Run: headless pygame with SDL's dummy video driver; simulated clock (each Clock.tick advances the game by its frame time, no real sleeping); random seed 0; keys injected as events and as key.get_pressed() state; no mouse input.
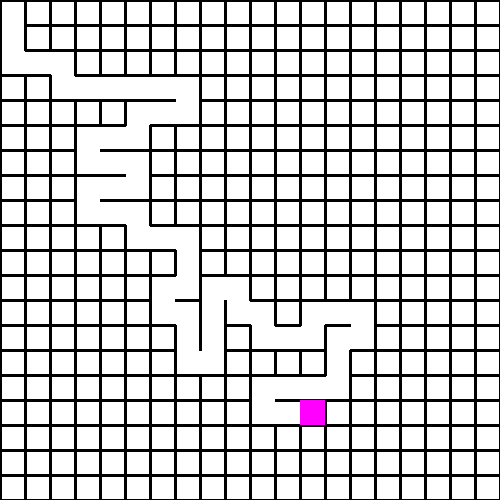
Frame 1 of 4 · flips 1–60 · no input
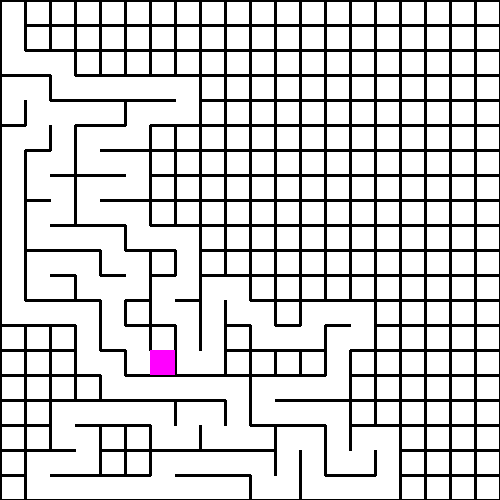
Frame 2 of 4 · flips 61–180 · tapped SPACE, RETURN · held RIGHT (→), D
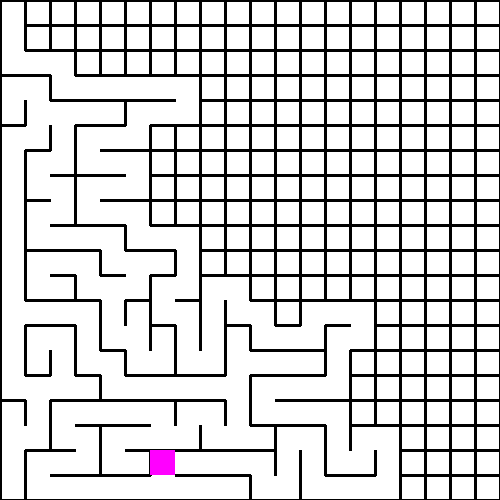
Frame 3 of 4 · flips 181–300 · held DOWN (↓), S
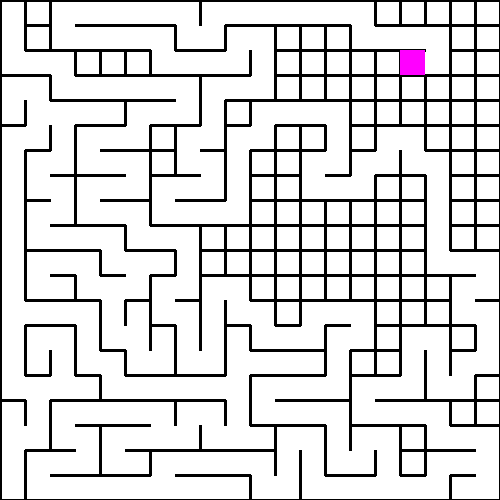
Frame 4 of 4 · flips 301–420 · held LEFT (←), A, UP (↑), W

The pygame program that drew these frames:

import pygame as pg
import random
import math

grid_size = 20
grid = [[0 for x in range(grid_size)] for x in range(grid_size)] 

pg.init()
win = pg.display.set_mode((500,500))
win.fill((255,255,255))

def heuristic(current, end):
    a = current.i-end.i
    b = current.j-end.j
    return math.sqrt(a**2 + b**2)

def reconstruct_path(cameFrom, current):
    total_path = [current]
    while current in cameFrom.keys():
        total_path.insert(0, current)
        current = cameFrom[current]
    return total_path

def compareNodes(a, b):
    if a.i == b.i and a.j == b.j:
        return True
    return False

class node:
    def __init__(self, i, j):
        self.i = i
        self.j = j
        self.visited = False
        self.top = True
        self.right = True
        self.bottom = True
        self.left = True
        self.neighbours = []

        self.gScore = math.inf
        self.fScore = math.inf

    def getNeighbours(self):
        temp = []
        if self.i > 0:
            temp.append(grid[self.i-1][self.j])
        if self.j > 0:
            temp.append(grid[self.i][self.j-1])
        if self.i < grid_size-1:
            temp.append(grid[self.i+1][self.j])
        if self.j < grid_size-1:
            temp.append(grid[self.i][self.j+1])
        return temp

    def get_unvisited(self):
        temp = []
        for i in self.getNeighbours():
            if not i.visited:
                temp.append(i)
        return temp

    def showRec(self, color):
        height = 500//grid_size
        width = 500//grid_size
        # if self.targets:
        #     color = (255, 0, 0)
        pg.draw.rect(win, color, (self.i*(width),self.j*(height),width,height))

    def show(self, color):
        w = 500//grid_size
        x = self.i * w
        y = self.j * w
        line_w = 3
        if self.top:
            pg.draw.line(win, color, (x, y), (x+w, y),line_w)
        if self.right:
            pg.draw.line(win, color, (x+w, y), (x+w, y+w),line_w)
        if self.bottom:
            pg.draw.line(win, color, (x+w, y+w), (x, y+w),line_w)
        if self.left:
            pg.draw.line(win, color, (x, y+w), (x, y),line_w)

for i in range(grid_size):
    for j in range(grid_size):
        grid[i][j] = node(i, j)

start = grid[0][0]
end = grid[grid_size-1][grid_size-1]
# start.targets = True
# end.targets = True

for i in range(grid_size):
    for j in range(grid_size):
        grid[i][j].show((0, 0, 0))
pg.display.update()

crashed = False
clock = pg.time.Clock()
stack = [start]
start.visited = True

openSet = [start]
closedSet = []
cameFrom = {}
start.gScore = 0
start.fScore = heuristic(start, end)
flag = True
found = False

while not crashed:
    if not found:
        win.fill((255,255,255))
    for event in pg.event.get():
        if event.type == pg.QUIT:
            crashed = True
    for i in range(grid_size):
        for j in range(grid_size):
            grid[i][j].show((0, 0, 0))
    if stack:
        current = stack.pop()
        avail_nodes = current.get_unvisited()
        w = 500//grid_size
        pg.draw.rect(win, (255,0,255), (current.i*(w),current.j*(w),w,w))
        if avail_nodes:
            stack.append(current)
            chosen = random.choice(avail_nodes)
            x_grad = current.i - chosen.i
            y_grad = current.j - chosen.j
            current.neighbours.append(chosen)
            if x_grad < 0:
                current.right = False
                chosen.left = False
            if x_grad > 0:
                current.left = False
                chosen.right = False
            if y_grad < 0:
                current.bottom = False
                chosen.top = False
            if y_grad > 0:
                current.top = False
                chosen.bottom = False

            chosen.visited = True
            stack.append(chosen)
    elif not found:
        flag = False
    if not flag:
        if len(openSet) == 0:
            print('No path')
            flag = True
            continue
        current = None
        low = math.inf
        for spot in openSet:
            if spot.fScore < low:
                low = spot.fScore
                current = spot

        if compareNodes(current, end):
            print('Got Path')
            flag = True
            found = True
        openSet.remove(current)
        closedSet.append(current)
        for n in current.neighbours:
            # if n.wall:
            #     continue
            temp_gScore = current.gScore + 1        ##1 is the weight of the connecting edge

            if temp_gScore <= n.gScore:
                cameFrom[n] = current
                n.gScore = temp_gScore
                n.fScore = n.gScore + heuristic(n, end)
                if n not in openSet:
                    openSet.append(n)
        path = reconstruct_path(cameFrom, current)
        # for i in closedSet:
        #     i.showRec((255,255,0))
        # for i in openSet:
        #     i.showRec((0,255,0))
        for i in path:
            i.showRec((0,0,255))

    pg.display.update()
    clock.tick(300)
